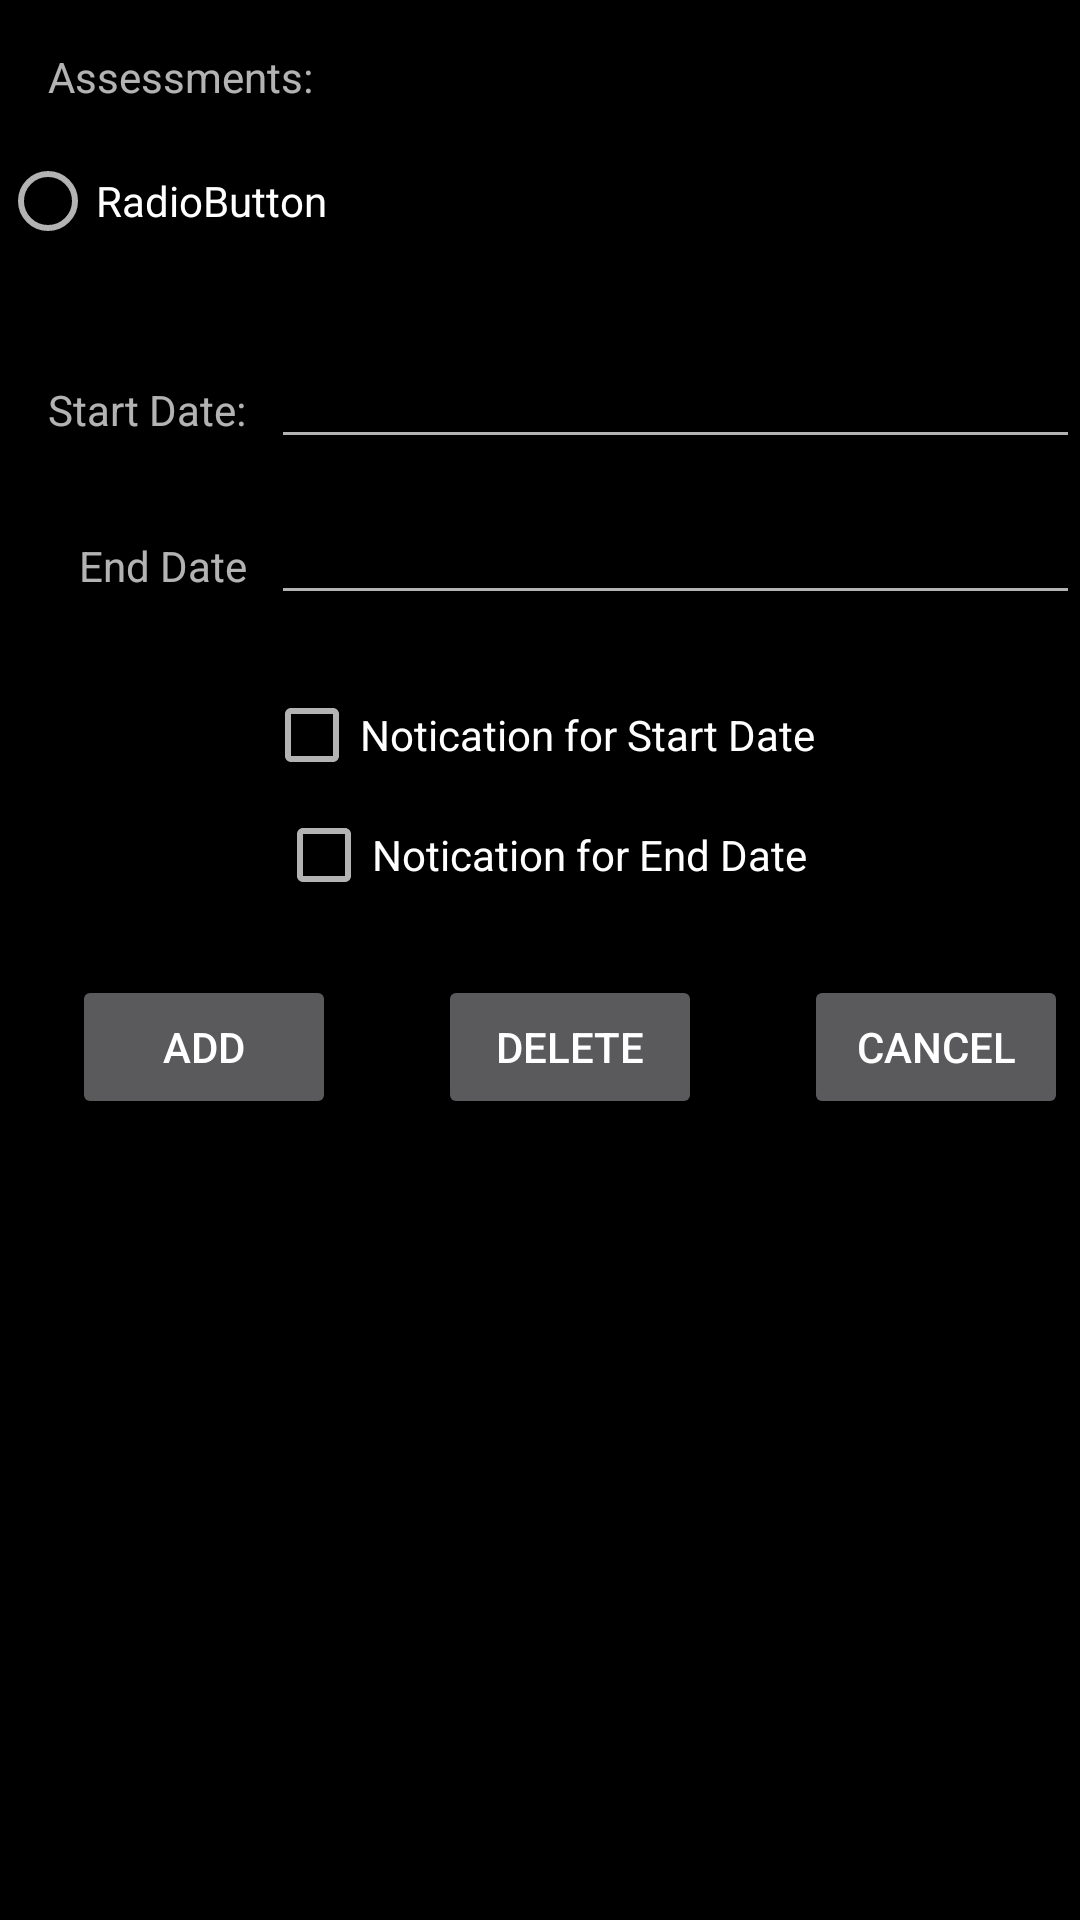

Here is an Android app screen rendered from its layout file. Give the layout XML and the strings, colors and styles it references.
<!-- AndroidManifest.xml: application theme Theme.AppCompat -->
<!-- res/layout/activity_section_assessment_dialog.xml -->
<?xml version="1.0" encoding="utf-8"?>
<android.support.constraint.ConstraintLayout xmlns:android="http://schemas.android.com/apk/res/android"
    xmlns:app="http://schemas.android.com/apk/res-auto"
    xmlns:tools="http://schemas.android.com/tools"
    android:layout_width="match_parent"
    android:layout_height="match_parent"
    android:background="#000000"
    tools:context=".SectionAssessmentDialog">

    <CheckBox
        android:id="@+id/secAssessmentNotifyEnd"
        android:layout_width="wrap_content"
        android:layout_height="wrap_content"
        android:layout_marginTop="8dp"
        android:text="Notication for End Date"
        app:layout_constraintEnd_toEndOf="parent"
        app:layout_constraintHorizontal_bias="0.502"
        app:layout_constraintStart_toStartOf="parent"
        app:layout_constraintTop_toBottomOf="@+id/secAssessmentNotifyStart" />

    <TextView
        android:id="@+id/titleLabel"
        android:layout_width="wrap_content"
        android:layout_height="wrap_content"
        android:layout_marginStart="16dp"
        android:layout_marginTop="16dp"
        android:text="Assessments:"
        app:layout_constraintStart_toStartOf="parent"
        app:layout_constraintTop_toTopOf="parent" />

    <Button
        android:id="@+id/assessmentSectionAddButton"
        android:layout_width="wrap_content"
        android:layout_height="wrap_content"
        android:layout_marginStart="24dp"
        android:layout_marginTop="24dp"
        android:text="Add"
        app:layout_constraintStart_toStartOf="parent"
        app:layout_constraintTop_toBottomOf="@+id/secAssessmentNotifyEnd" />

    <TextView
        android:id="@+id/textView15"
        android:layout_width="wrap_content"
        android:layout_height="wrap_content"
        android:layout_marginStart="16dp"
        android:text="End Date"
        app:layout_constraintBaseline_toBaselineOf="@+id/assessmentSectionEndDate"
        app:layout_constraintEnd_toEndOf="@+id/assessmentSectionStartDateTextView"
        app:layout_constraintHorizontal_bias="1.0"
        app:layout_constraintStart_toStartOf="parent" />

    <Button
        android:id="@+id/assessmentSectionCancelBtn"
        android:layout_width="wrap_content"
        android:layout_height="wrap_content"
        android:layout_marginEnd="4dp"
        android:text="Cancel"
        app:layout_constraintBaseline_toBaselineOf="@+id/assessmentSectionAddButton"
        app:layout_constraintEnd_toEndOf="parent" />

    <EditText
        android:id="@+id/assessmentSectionEndDate"
        android:layout_width="0dp"
        android:layout_height="wrap_content"
        android:layout_marginStart="8dp"
        android:layout_marginTop="16dp"
        android:ems="10"
        android:inputType="none"
        android:textSize="14sp"
        app:layout_constraintEnd_toEndOf="parent"
        app:layout_constraintStart_toEndOf="@+id/textView15"
        app:layout_constraintTop_toBottomOf="@+id/assessmentSectionStartDate" />

    <EditText
        android:id="@+id/assessmentSectionStartDate"
        android:layout_width="0dp"
        android:layout_height="wrap_content"
        android:layout_marginStart="8dp"
        android:layout_marginTop="16dp"
        android:ems="10"
        android:inputType="none"
        android:textSize="14sp"
        app:layout_constraintEnd_toEndOf="parent"
        app:layout_constraintStart_toEndOf="@+id/assessmentSectionStartDateTextView"
        app:layout_constraintTop_toBottomOf="@+id/assessmentScrollView" />

    <TextView
        android:id="@+id/assessmentSectionStartDateTextView"
        android:layout_width="wrap_content"
        android:layout_height="wrap_content"
        android:layout_marginStart="16dp"
        android:text="Start Date:"
        app:layout_constraintBaseline_toBaselineOf="@+id/assessmentSectionStartDate"
        app:layout_constraintStart_toStartOf="parent" />


    <ScrollView
        android:id="@+id/assessmentScrollView"
        android:layout_width="0dp"
        android:layout_height="50dp"
        android:layout_marginTop="16dp"
        app:layout_constraintEnd_toEndOf="parent"
        app:layout_constraintStart_toStartOf="parent"
        app:layout_constraintTop_toBottomOf="@+id/titleLabel">

        <LinearLayout
            android:layout_width="match_parent"
            android:layout_height="wrap_content"
            android:orientation="vertical">

            <RadioGroup
                android:id="@+id/sectionAssessmentRadioGroup"
                android:layout_width="match_parent"
                android:layout_height="50dp"
                android:scrollbarAlwaysDrawVerticalTrack="true"
                android:scrollbarStyle="outsideInset"
                android:scrollbars="vertical"
                android:verticalScrollbarPosition="defaultPosition">

                <RadioButton
                    android:id="@+id/radioButton2"
                    android:layout_width="wrap_content"
                    android:layout_height="wrap_content"
                    android:text="RadioButton" />
            </RadioGroup>
        </LinearLayout>
    </ScrollView>

    <Button
        android:id="@+id/assessmentSectionDeleteButton"
        android:layout_width="wrap_content"
        android:layout_height="wrap_content"
        android:text="Delete"
        app:layout_constraintBaseline_toBaselineOf="@+id/assessmentSectionAddButton"
        app:layout_constraintEnd_toStartOf="@+id/assessmentSectionCancelBtn"
        app:layout_constraintStart_toEndOf="@+id/assessmentSectionAddButton" />

    <CheckBox
        android:id="@+id/secAssessmentNotifyStart"
        android:layout_width="wrap_content"
        android:layout_height="wrap_content"
        android:layout_marginTop="24dp"
        android:text="Notication for Start Date"
        app:layout_constraintEnd_toEndOf="parent"
        app:layout_constraintStart_toStartOf="parent"
        app:layout_constraintTop_toBottomOf="@+id/assessmentSectionEndDate" />

</android.support.constraint.ConstraintLayout>
<!-- resources referenced by this layout -->
<resources>

</resources>
